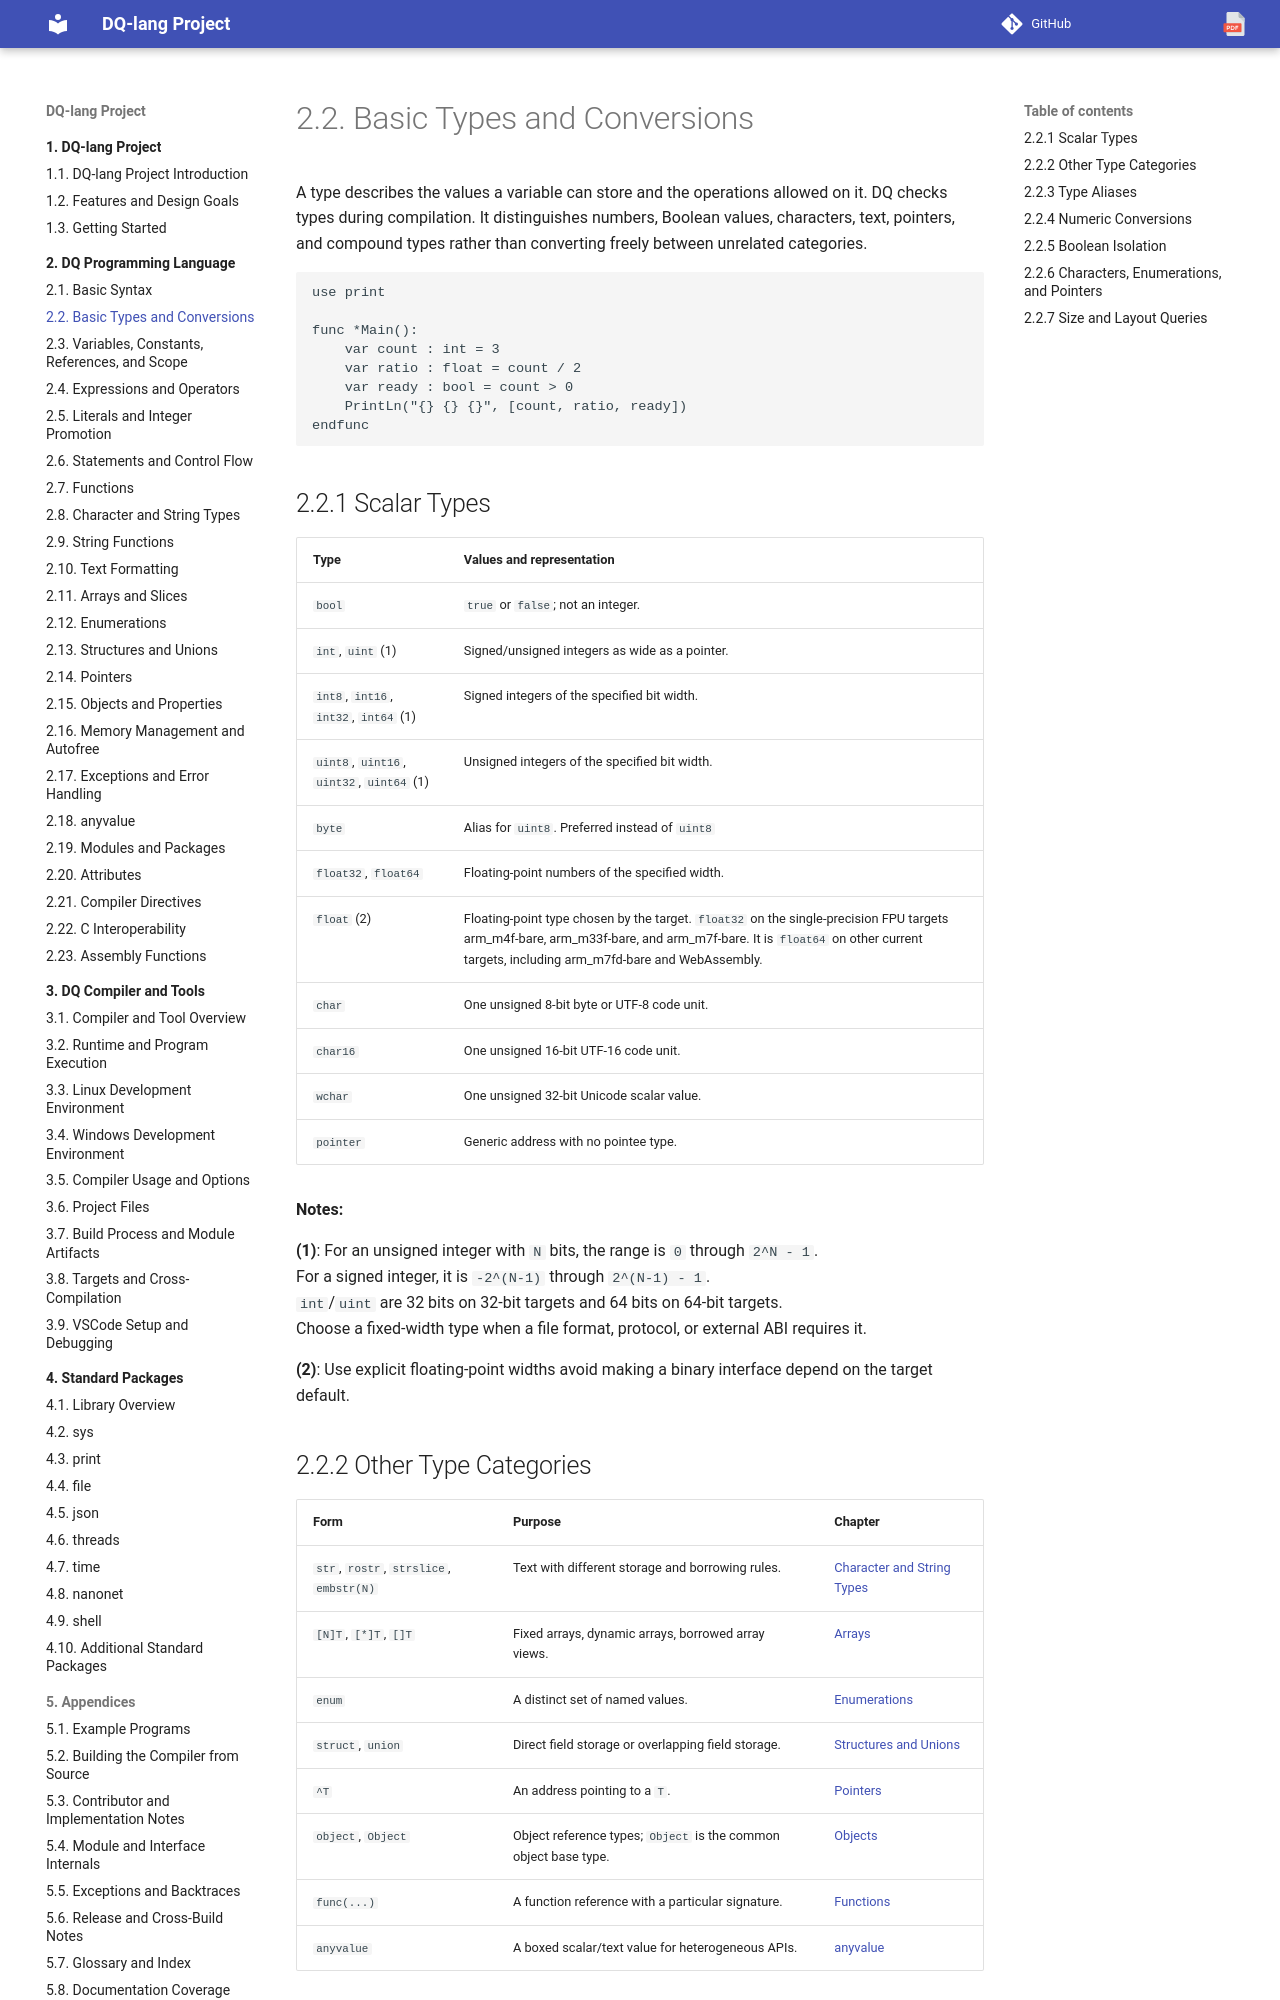

repository: nvitya/dq-lang · page: 020-language/020-basic-types-and-conversions/index.html · generator: mkdocs

# Basic Types and Conversions

A type describes the values a variable can store and the operations allowed on
it. DQ checks types during compilation. It distinguishes numbers, Boolean values,
characters, text, pointers, and compound types rather than converting freely
between unrelated categories.

```dq
use print

func *Main():
    var count : int = 3
    var ratio : float = count / 2
    var ready : bool = count > 0
    PrintLn("{} {} {}", [count, ratio, ready])
endfunc
```

## Scalar Types

| Type | Values and representation |
| --- | --- |
| `bool` | `true` or `false`; not an integer. |
| `int`, `uint` (1) | Signed/unsigned integers as wide as a pointer. |
| `int8`, `int16`, `int32`, `int64` (1)| Signed integers of the specified bit width. |
| `uint8`, `uint16`, `uint32`, `uint64` (1)| Unsigned integers of the specified bit width. |
| `byte` | Alias for `uint8`. Preferred instead of `uint8` |
| `float32`, `float64` | Floating-point numbers of the specified width. |
| `float` (2)| Floating-point type chosen by the target. `float32` on the single-precision FPU targets arm_m4f-bare, arm_m33f-bare, and arm_m7f-bare. It is `float64` on other current targets, including arm_m7fd-bare and WebAssembly. |
| `char` | One unsigned 8-bit byte or UTF-8 code unit. |
| `char16` | One unsigned 16-bit UTF-16 code unit. |
| `wchar` | One unsigned 32-bit Unicode scalar value. |
| `pointer` | Generic address with no pointee type. |

**Notes:**

 **(1)**: For an unsigned integer with `N` bits, the range is `0` through `2^N - 1`. <br>For a signed integer, it is `-2^(N-1)` through `2^(N-1) - 1`.<br>`int`/`uint` are 32 bits on 32-bit targets and 64 bits on 64-bit targets.<br>Choose a fixed-width type when a file format, protocol, or external ABI requires it.

 **(2)**: Use explicit floating-point widths avoid making a binary interface depend on the target default.

## Other Type Categories

| Form | Purpose | Chapter |
| --- | --- | --- |
| `str`, `rostr`, `strslice`, `embstr(N)` | Text with different storage and borrowing rules. | [Character and String Types](070-strings-and-characters.md) |
| `[N]T`, `[*]T`, `[]T` | Fixed arrays, dynamic arrays, borrowed array views. | [Arrays](080-arrays-and-slices.md) |
| `enum` | A distinct set of named values. | [Enumerations](090-enumerations.md) |
| `struct`, `union` | Direct field storage or overlapping field storage. | [Structures and Unions](100-structures-and-unions.md) |
| `^T` | An address pointing to a `T`. | [Pointers](110-pointers.md) |
| `object`, `Object` | Object reference types; `Object` is the common object base type. | [Objects](120-objects-and-properties.md) |
| `func(...)` | A function reference with a particular signature. | [Functions](060-functions.md#function-references) |
| `anyvalue` | A boxed scalar/text value for heterogeneous APIs. | [anyvalue](150-anyvalue.md) |

`autofree T` qualifies object-reference and pointer types with automatic cleanup;
it does not change the underlying pointer representation. See
[Memory Management and Autofree](130-memory-management-and-ownership.md).
